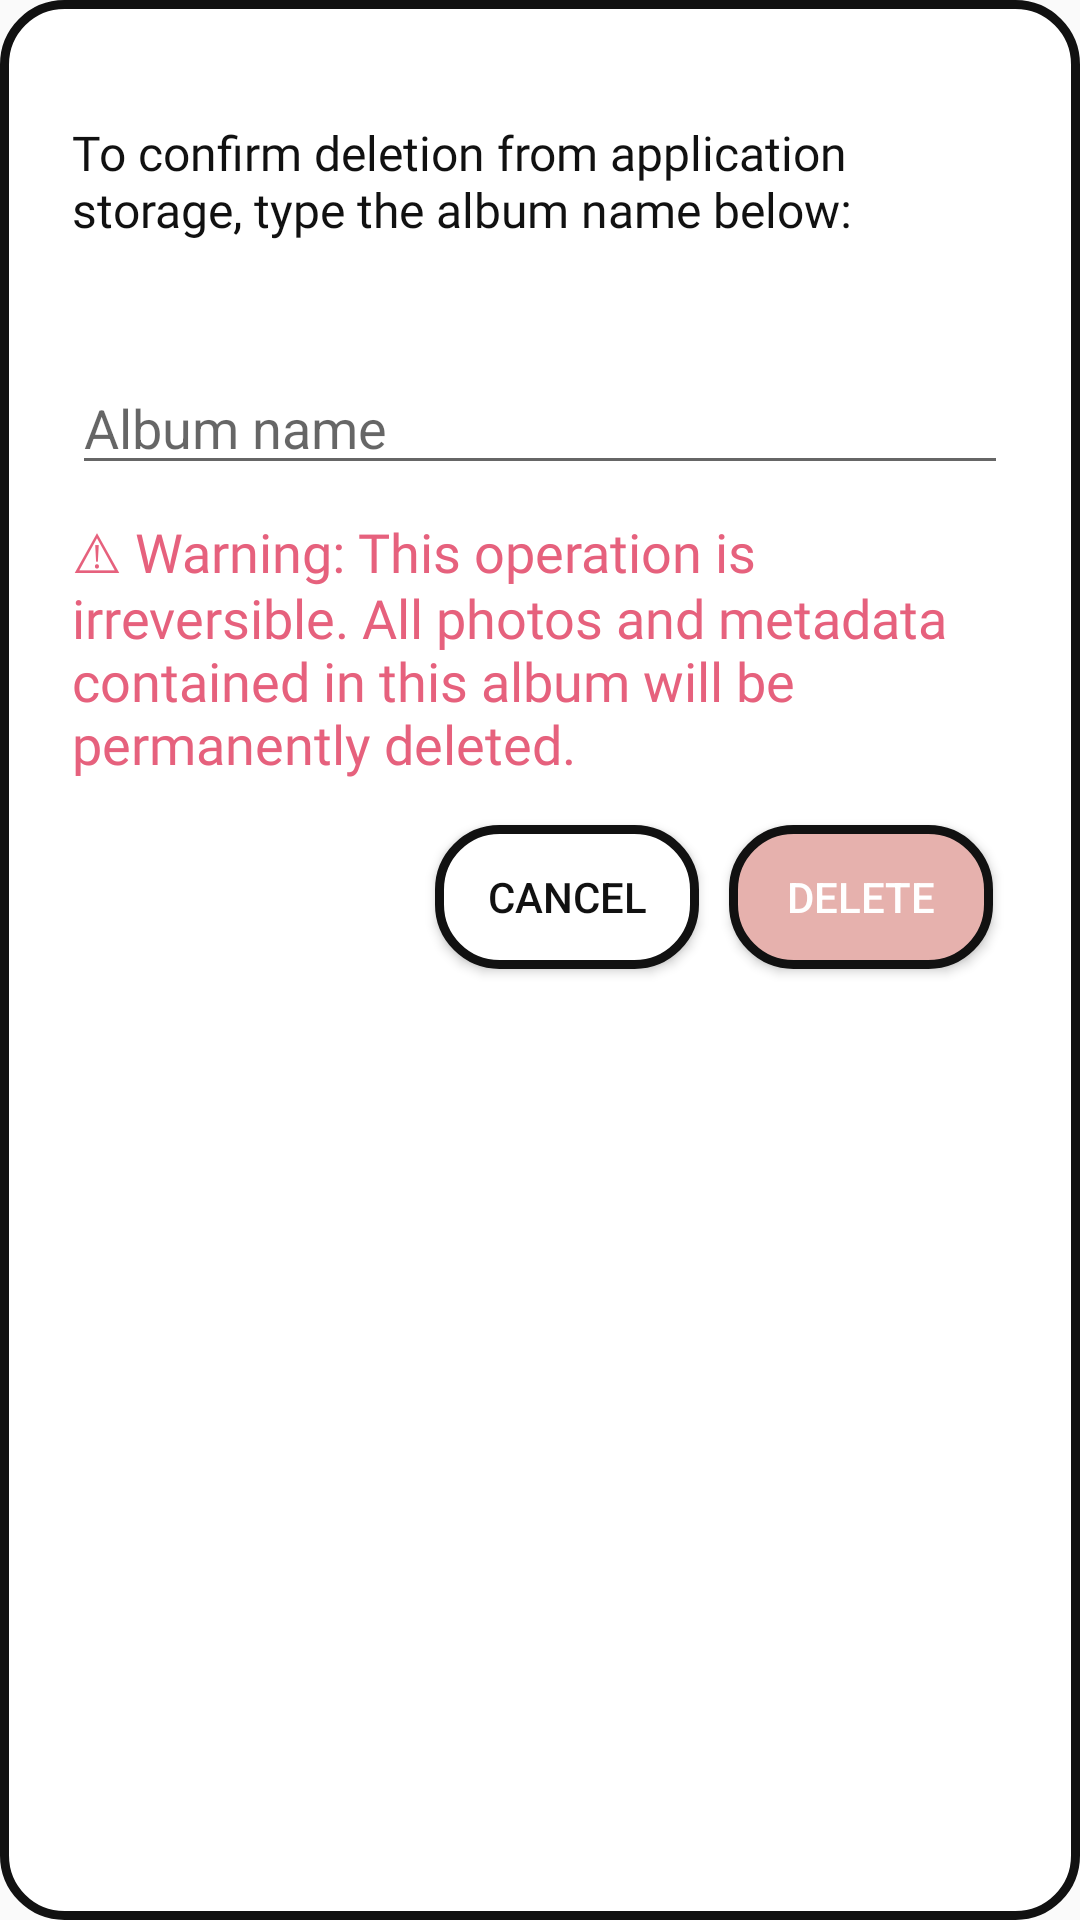

Write the Android layout XML for this screen, with the resource values it uses.
<!-- AndroidManifest.xml: application theme Theme.PocketAlbum -->
<!-- res/layout/dialog_delete_album.xml -->
<?xml version="1.0" encoding="utf-8"?>
<LinearLayout xmlns:android="http://schemas.android.com/apk/res/android"
    android:layout_width="match_parent"
    android:layout_height="wrap_content"
    android:orientation="vertical"
    android:padding="24dp"
    android:background="@drawable/background_primary">

    <TextView
        android:id="@+id/txtInstruction"
        android:layout_width="match_parent"
        android:layout_height="wrap_content"
        android:layout_marginTop="16dp"
        style="@style/PanelText"
        android:text="To confirm deletion from application storage, type the album name below:" />

    <TextView
        android:id="@+id/txtAlbumName"
        android:layout_width="match_parent"
        android:layout_height="wrap_content"
        android:layout_marginTop="8dp"
        style="@style/PanelText"
        android:textStyle="bold" />

    <EditText
        android:id="@+id/edtConfirmation"
        android:layout_width="match_parent"
        android:layout_height="wrap_content"
        android:layout_marginTop="10dp"
        android:hint="Album name"
        android:inputType="text" />

    <TextView
        android:id="@+id/txtWarning"
        android:layout_width="match_parent"
        android:layout_height="wrap_content"
        android:text="⚠ Warning: This operation is irreversible. All photos and metadata contained in this album will be permanently deleted."
        style="@style/TextWarning"
        android:layout_marginVertical="10dp" />

    <LinearLayout
        android:layout_width="match_parent"
        android:layout_height="wrap_content"
        android:gravity="end">
        <Button
            android:id="@+id/btnCancel"
            android:layout_width="wrap_content"
            android:layout_height="wrap_content"
            style="@style/ButtonSecondary"
            android:textColor="@color/text"
            android:layout_margin="5dp"
            android:text="Cancel" />

        <Button
            android:id="@+id/btnDelete"
            android:layout_width="wrap_content"
            android:layout_height="wrap_content"
            style="@style/ButtonPrimary"
            android:layout_margin="5dp"
            android:text="Delete" />

    </LinearLayout>

</LinearLayout>
<!-- resources referenced by this layout -->
<resources>
  <color name="text">#111111</color>
  <!-- drawable background_primary (drawable) -->
  <?xml version="1.0" encoding="utf-8"?>
  <shape
      xmlns:android="http://schemas.android.com/apk/res/android"
      android:shape="rectangle">
      <corners android:radius="20dp" />
      <solid android:color="@color/background" />
      <padding
          android:left="14dp"
          android:top="8dp"
          android:right="14dp"
          android:bottom="8dp" />
      <stroke
          android:width="3dp"
          android:color="@color/text" />
  </shape>
  <style name="ButtonPrimary">
          <item name="android:padding">10dp</item>
          <item name="android:background">@drawable/background_red</item>
          <item name="android:textColor">@color/white</item>
      </style>
  <style name="ButtonSecondary" parent="ButtonPrimary">
          <item name="android:background">@drawable/background_primary</item>
      </style>
  <style name="PanelText">
          <item name="android:fontFamily">@font/fredoka_regular</item>
          <item name="android:textSize">16sp</item>
      </style>
  <style name="TextWarning">
          <item name="android:fontFamily">@font/fredoka_medium</item>
          <item name="android:textSize">18sp</item>
          <item name="android:textColor">@color/redDark</item>
      </style>
  <style name="Theme.PocketAlbum" parent="Theme.AppCompat.DayNight">
          <item name="android:textColor">@color/text</item>
          <item name="android:thumbTint">@color/text</item>
      </style>
  <color name="background">#FFFFFF</color>
  <!-- drawable background_red (drawable) -->
  <?xml version="1.0" encoding="utf-8"?>
  <shape
      xmlns:android="http://schemas.android.com/apk/res/android"
      android:shape="rectangle">
      <corners android:radius="20dp" />
      <solid android:color="@color/redPrimary" />
      <padding
          android:left="14dp"
          android:top="8dp"
          android:right="14dp"
          android:bottom="8dp" />
      <stroke
          android:width="3dp"
          android:color="@color/text" />
  </shape>
  <color name="white">#FFFFFFFF</color>
  <color name="redDark">#e6617d</color>
  <color name="redPrimary">#e6b1ad</color>
</resources>
